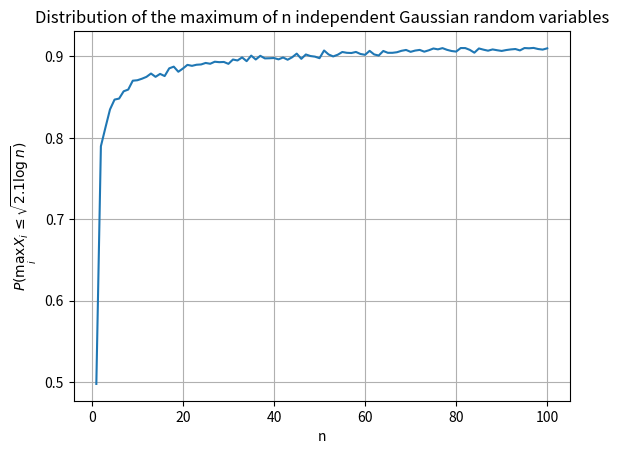

Python code for this plot:
import numpy as np
import scipy as sp
import scipy.stats as st
import matplotlib.pyplot as plt


    
if __name__ == "__main__":
    
    
    n_list = np.arange(1,101)  # the number of independent Gaussian rvs
    p_list = np.zeros(len(n_list))  # P(max_i X_i > sqrt(2*log(n)))
    
    for n in n_list:
        threshold = np.sqrt(2.1*np.log(n))
        N = 20000   # number of simulations
        max_x_list = np.zeros(N)
        for i in range(N):
            max_x_list[i] = np.max(np.random.normal(0,1,n))
        p_list[n-1] = sum(max_x_list <= threshold) / N
        
    plt.figure(1) 
    plt.plot(n_list, p_list)       
    plt.grid()
    plt.xlabel('n')
    plt.ylabel(r'$P(\max_i X_i \leq \sqrt{2.1 \log n})$')
    plt.title('Distribution of the maximum of n independent Gaussian random variables')
    plt.show() 
  
        
